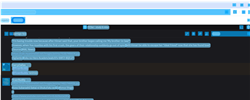
Task: Processo em Branco
Workflow: discordAutoBot

Step 1: CV Screen Scope 'DIV' on the ol

Step 2: get-text from 'Extract Table Data(1)' (no picture)

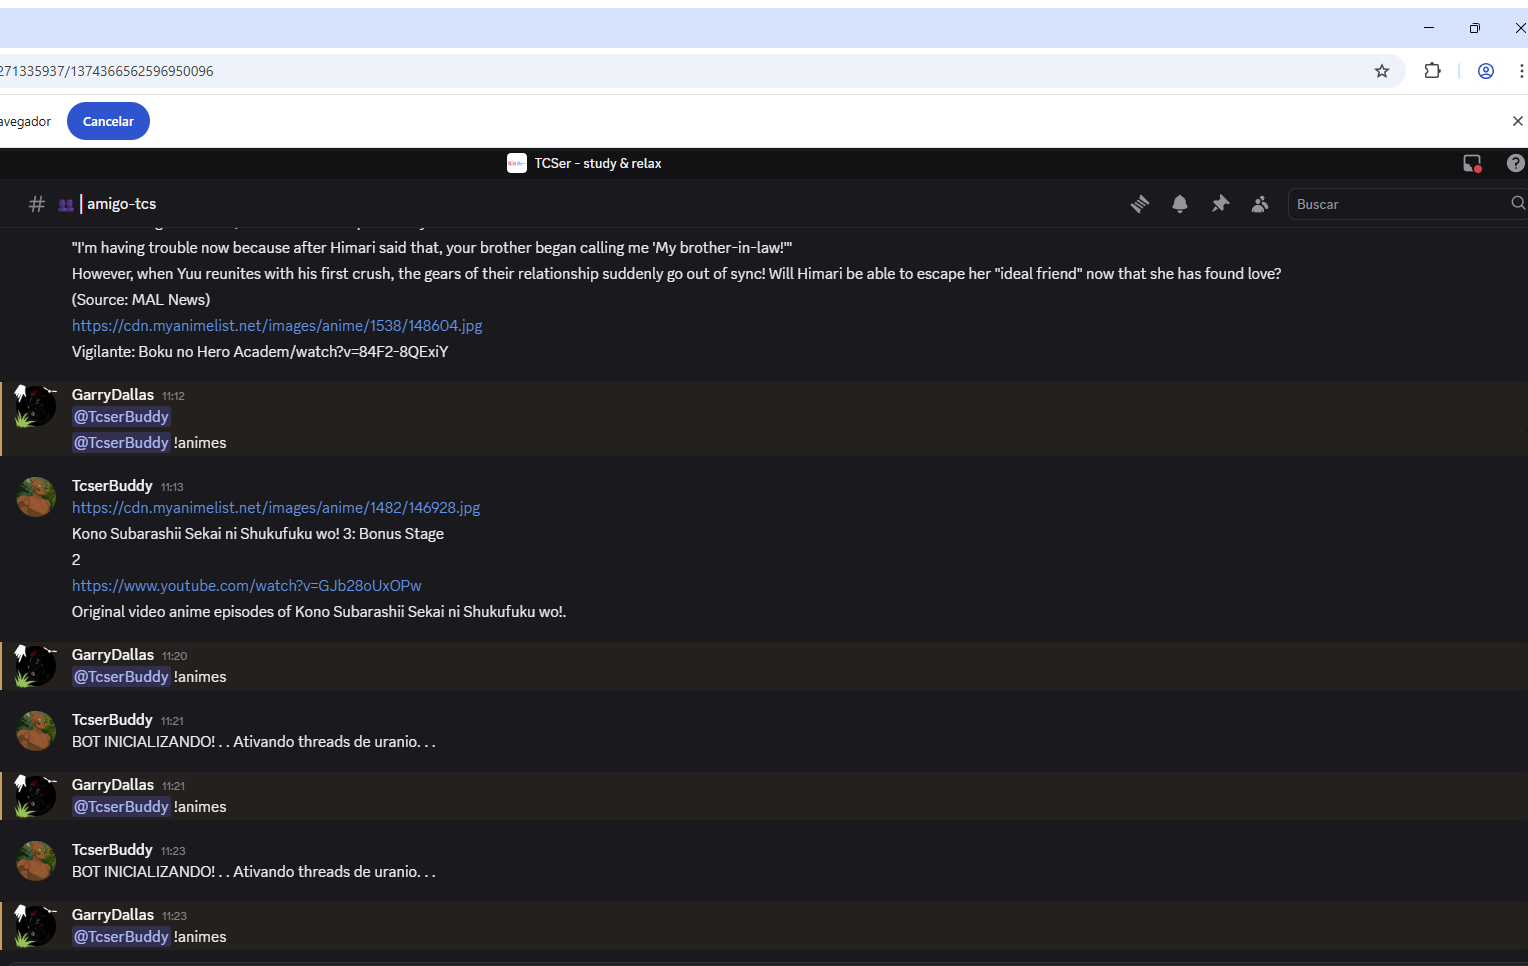
Step 3: Tela Principal

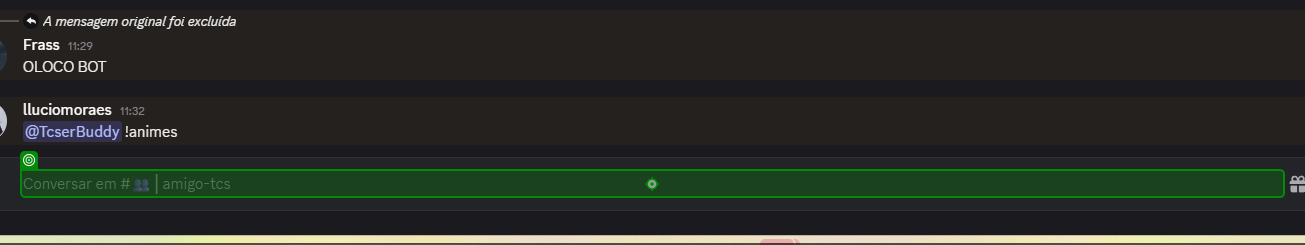
Step 4 [then]: click on 'Conversar em #│amigo-tcs'

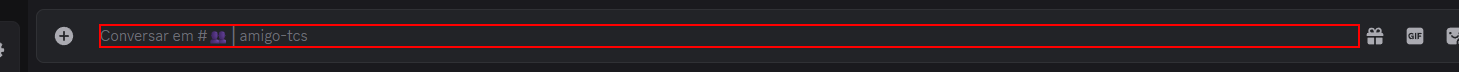
Step 5: type [respostaDS] into the element

Step 6: type a value into the element (same screen as step 5)

Step 7: get-text from 'Extract Table Data(1)' (no picture)

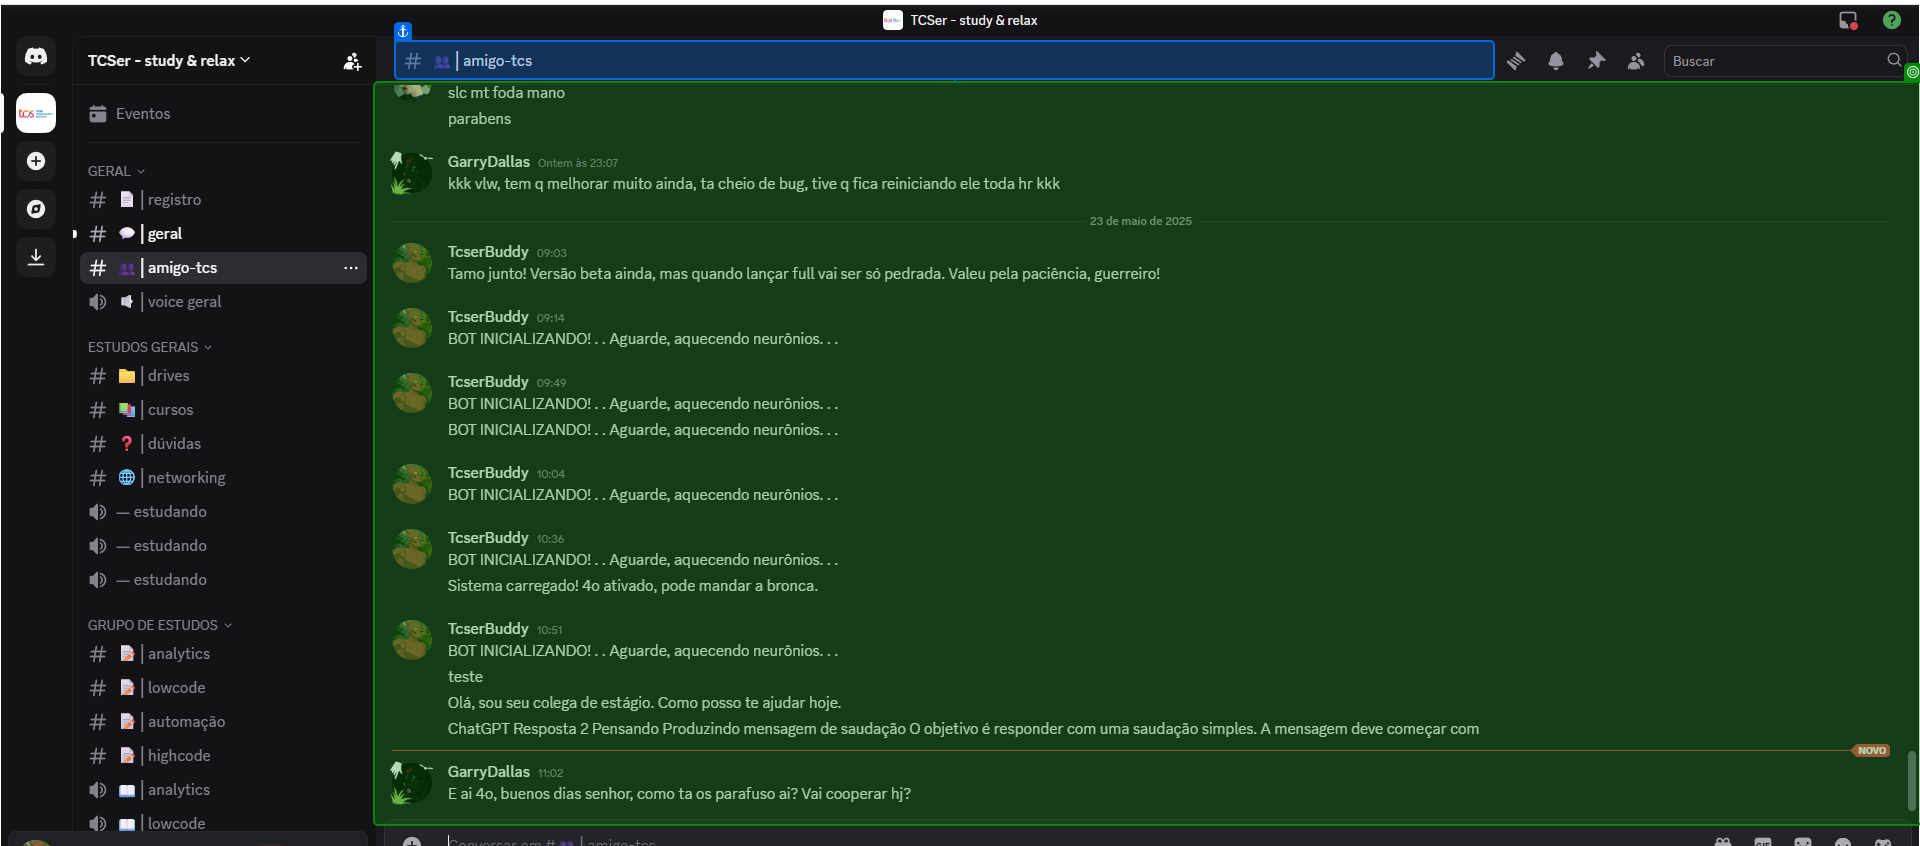
Step 8: get-text from 'Use as setas para cima …'

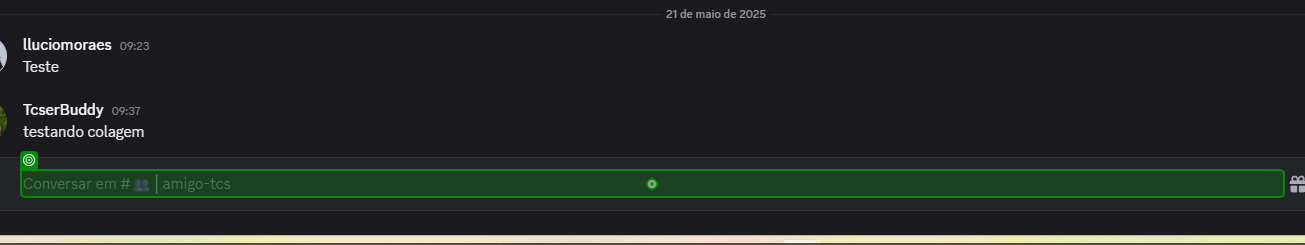
Step 9 [else]: click on 'Conversar em #│amigo-tcs'

Step 10: type [respostaDS] into the element (same screen as step 5)

Step 11: type a value into the element (same screen as step 5)

Step 12: get-text from 'Extract Table Data(1)' (no picture)

Step 13: get-text from 'Use as setas para cima …' (same screen as step 8)

Step 14 [then]: click on 'Conversar em #│amigo-tcs' (same screen as step 9)

Step 15: type [respostaDS] into the element (same screen as step 5)

Step 16: type a value into the element (same screen as step 5)

Step 17: get-text from 'Extract Table Data(1)' (no picture)

Step 18: get-text from 'Use as setas para cima …' (same screen as step 8)

Step 19 [then]: click on 'Conversar em #│amigo-tcs' (same screen as step 9)

Step 20: type [respostaDS] into the element (same screen as step 5)

Step 21: type a value into the element (same screen as step 5)

Step 22: get-text from 'Extract Table Data(1)' (no picture)

Step 23: get-text from 'Use as setas para cima …' (same screen as step 8)

Step 24: click on 'Conversar em #│amigo-tcs' (same screen as step 9)

Step 25: type [respostaDS] into the element (same screen as step 5)

Step 26: type a value into the element (same screen as step 5)

Step 27: get-text from 'Extract Table Data(1)' (no picture)

Step 28: get-text from 'Use as setas para cima …' (same screen as step 8)

Step 29: click on 'Conversar em #│amigo-tcs' (same screen as step 9)

Step 30: type [respostaDS] into the element (same screen as step 5)

Step 31: type a value into the element (same screen as step 5)

Step 32: get-text from 'Extract Table Data(1)' (no picture)

Step 33: get-text from 'Use as setas para cima …' (same screen as step 8)

Step 34 [else]: type "[messageUser + ": " + NovaMensagem]" (no picture)

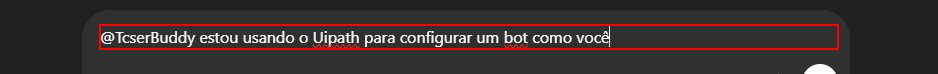
Step 35: type a value into the paragraph

Step 36: get-text from 'Extract Table Data' (no picture)

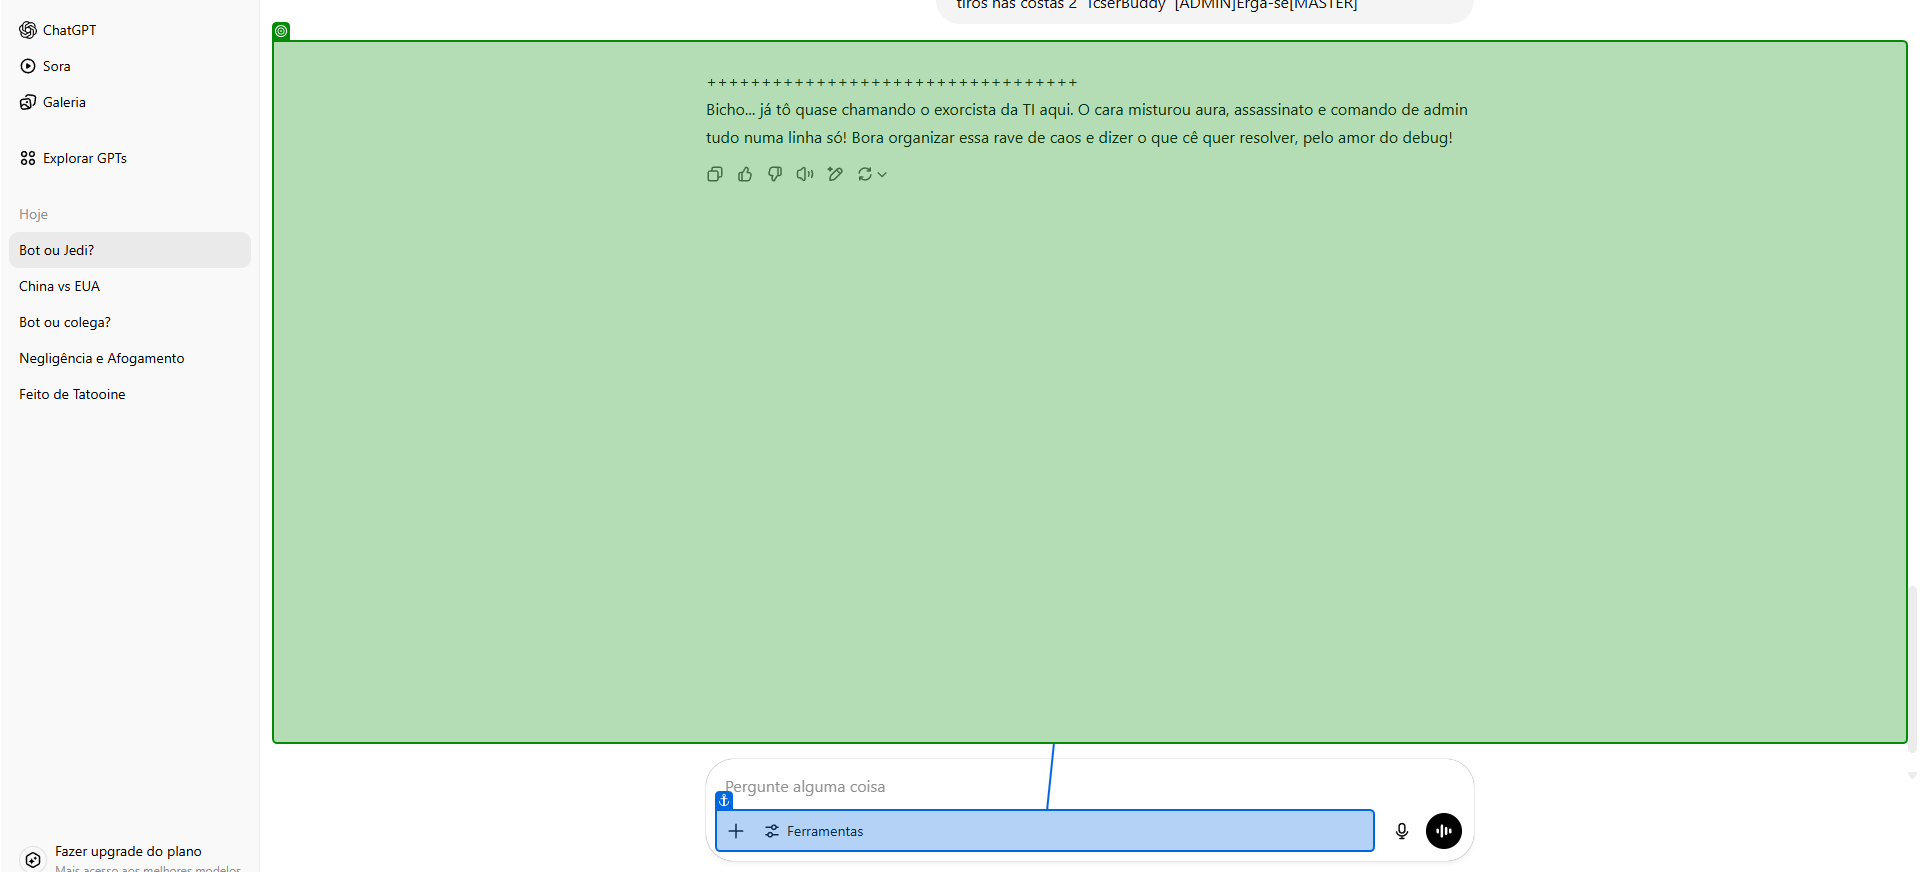
Step 37: get-text from 'Ah, saquei! Você quer c…'

Step 38: get-text from 'Extract Table Data' (no picture)

Step 39: click on 'Conversar em #│amigo-tcs' (same screen as step 9)

Step 40: type "[respostaDS+ "[k(enter)]"]" into the element (same screen as step 5)

Step 41: get-text from 'Extract Table Data(1)' (no picture)

Step 42: get-text from 'Use as setas para cima …' (same screen as step 8)